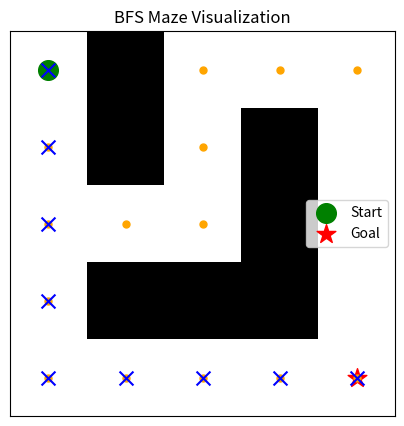

Write the Python code that produced this figure.
import numpy as np
import matplotlib.pyplot as plt
from collections import deque

# Define the maze (0 = path, 1 = wall)
maze = np.array([
    [0, 1, 0, 0, 0],
    [0, 1, 0, 1, 0],
    [0, 0, 0, 1, 0],
    [0, 1, 1, 1, 0],
    [0, 0, 0, 0, 0]
])

# Define start and goal positions
start = (0, 0)
goal = (4, 4)

# Directions for moving in the maze (up, down, left, right)
directions = [(-1, 0), (1, 0), (0, -1), (0, 1)]

# Function to perform BFS and visualize the search
def bfs_visualization(maze, start, goal):
    rows, cols = maze.shape
    queue = deque([start])
    visited = set()
    visited.add(start)
    parent = {}  # To keep track of the path

    # Create a plot to visualize the maze and search
    plt.figure(figsize=(5, 5))
    plt.imshow(maze, cmap='binary')
    plt.title("BFS Maze Visualization")
    plt.xticks([]), plt.yticks([])

    # Mark start and goal positions
    plt.scatter(start[1], start[0], marker="o", color="green", s=200, label="Start")
    plt.scatter(goal[1], goal[0], marker="*", color="red", s=200, label="Goal")

    while queue:
        current = queue.popleft()

        # If goal is reached, reconstruct and visualize the path
        if current == goal:
            path = []
            while current in parent:
                path.append(current)
                current = parent[current]
            path.append(start)
            path.reverse()

            # Plot the path
            for (x, y) in path:
                plt.scatter(y, x, marker="x", color="blue", s=100)
            plt.legend()
            plt.show()
            return True

        # Explore neighbors
        for direction in directions:
            next_row, next_col = current[0] + direction[0], current[1] + direction[1]

            if (0 <= next_row < rows and 0 <= next_col < cols and
                maze[next_row, next_col] == 0 and (next_row, next_col) not in visited):
                queue.append((next_row, next_col))
                visited.add((next_row, next_col))
                parent[(next_row, next_col)] = current

                # Visualize the current search step
                plt.scatter(next_col, next_row, marker=".", color="orange", s=100)
                plt.pause(0.1)  # Pause to visualize the search step

    # If no path is found
    plt.legend()
    plt.show()
    return False

# Run the BFS visualization
bfs_visualization(maze, start, goal)